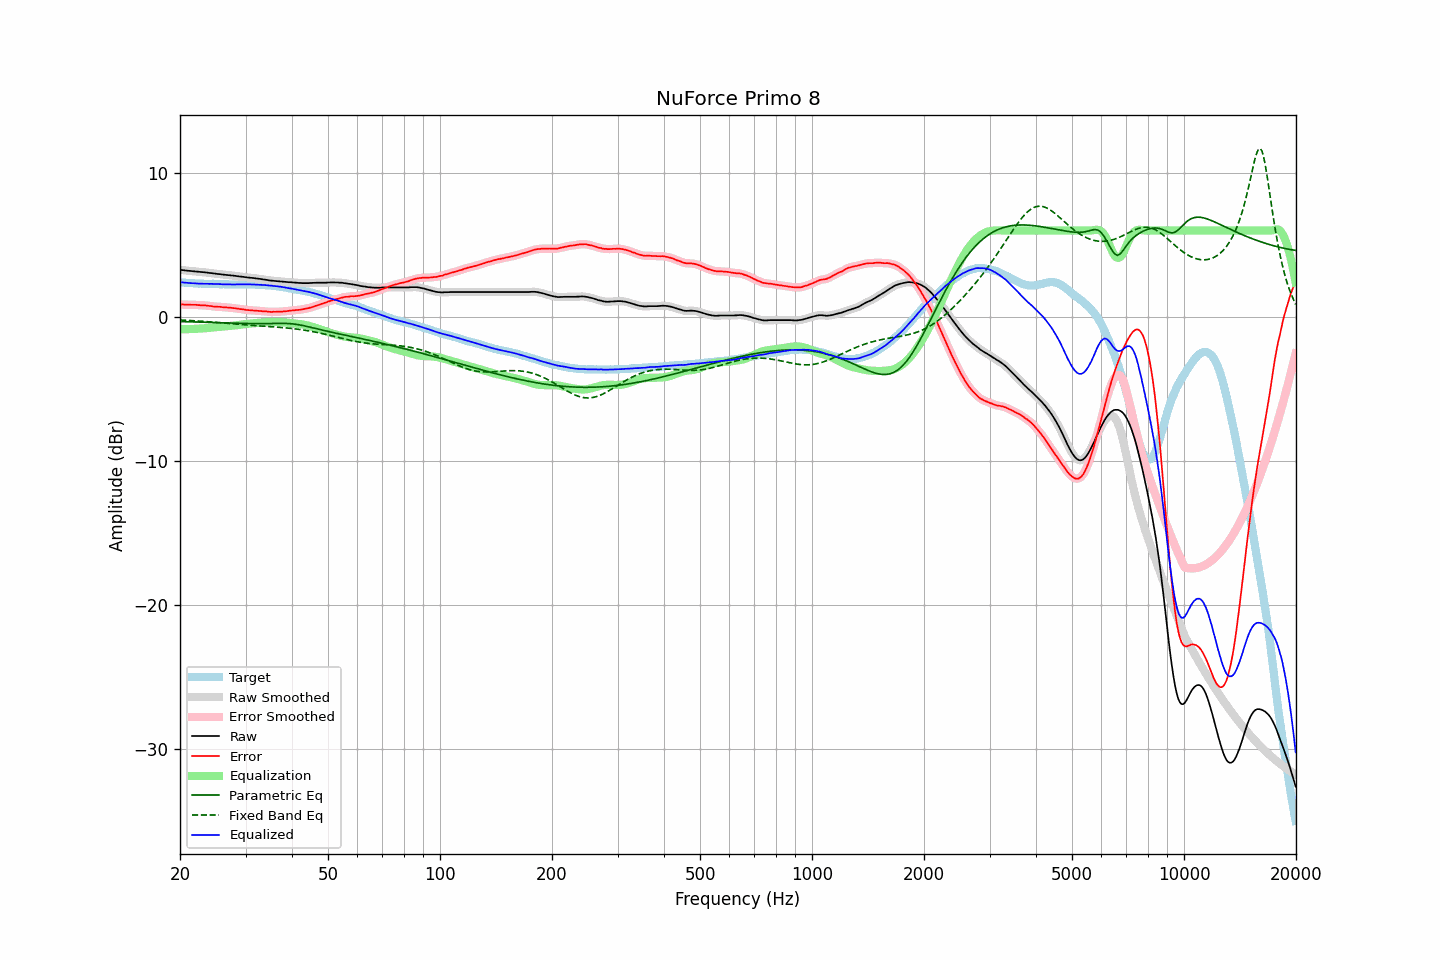

The table this chart was drawn from, first rows:
frequency, raw, error, smoothed, error_smoothed, equalization, parametric_eq, fixed_band_eq, equalized_raw, equalized_smoothed, target
20.00, 3.27, 0.85, 3.27, 0.86, -0.86, -0.32, -0.21, 2.41, 2.41, 2.41
20.20, 3.26, 0.86, 3.25, 0.86, -0.86, -0.33, -0.22, 2.40, 2.40, 2.39
20.40, 3.25, 0.86, 3.24, 0.86, -0.86, -0.33, -0.23, 2.39, 2.38, 2.38
20.61, 3.23, 0.84, 3.23, 0.86, -0.86, -0.33, -0.23, 2.37, 2.37, 2.38
20.81, 3.22, 0.85, 3.22, 0.85, -0.85, -0.33, -0.24, 2.36, 2.36, 2.36
21.02, 3.21, 0.86, 3.20, 0.85, -0.85, -0.34, -0.24, 2.35, 2.35, 2.35
21.23, 3.20, 0.86, 3.20, 0.85, -0.85, -0.34, -0.25, 2.35, 2.35, 2.34
21.44, 3.19, 0.84, 3.19, 0.84, -0.84, -0.34, -0.26, 2.34, 2.34, 2.35
21.66, 3.18, 0.84, 3.18, 0.84, -0.84, -0.35, -0.26, 2.34, 2.34, 2.34
21.87, 3.17, 0.84, 3.16, 0.83, -0.83, -0.35, -0.27, 2.33, 2.33, 2.33
22.09, 3.16, 0.84, 3.15, 0.83, -0.83, -0.35, -0.28, 2.33, 2.32, 2.32
22.31, 3.14, 0.82, 3.14, 0.82, -0.82, -0.36, -0.28, 2.31, 2.32, 2.32
22.54, 3.13, 0.82, 3.13, 0.81, -0.82, -0.36, -0.29, 2.31, 2.31, 2.31
22.76, 3.12, 0.80, 3.11, 0.81, -0.81, -0.36, -0.30, 2.30, 2.30, 2.32
22.99, 3.11, 0.80, 3.11, 0.80, -0.80, -0.37, -0.31, 2.30, 2.30, 2.30
23.22, 3.10, 0.80, 3.10, 0.80, -0.80, -0.37, -0.31, 2.30, 2.30, 2.29
23.45, 3.09, 0.79, 3.08, 0.79, -0.79, -0.38, -0.32, 2.30, 2.30, 2.29
23.69, 3.08, 0.78, 3.07, 0.78, -0.77, -0.38, -0.33, 2.30, 2.30, 2.29
23.92, 3.06, 0.76, 3.06, 0.77, -0.76, -0.38, -0.34, 2.29, 2.30, 2.29
24.16, 3.05, 0.75, 3.05, 0.75, -0.75, -0.39, -0.35, 2.29, 2.29, 2.29
24.40, 3.04, 0.74, 3.03, 0.73, -0.74, -0.39, -0.36, 2.29, 2.29, 2.30
24.65, 3.02, 0.72, 3.02, 0.72, -0.73, -0.39, -0.37, 2.29, 2.29, 2.30
24.89, 3.01, 0.72, 3.00, 0.71, -0.72, -0.40, -0.38, 2.29, 2.28, 2.29
25.14, 2.99, 0.71, 2.99, 0.71, -0.71, -0.40, -0.39, 2.28, 2.28, 2.28
25.39, 2.98, 0.70, 2.98, 0.70, -0.70, -0.40, -0.39, 2.28, 2.28, 2.28
25.65, 2.97, 0.70, 2.96, 0.69, -0.69, -0.41, -0.40, 2.28, 2.27, 2.27
25.91, 2.95, 0.68, 2.95, 0.68, -0.68, -0.41, -0.41, 2.26, 2.27, 2.26
26.16, 2.94, 0.66, 2.94, 0.67, -0.67, -0.41, -0.42, 2.26, 2.26, 2.27
26.43, 2.93, 0.66, 2.92, 0.66, -0.67, -0.42, -0.43, 2.26, 2.26, 2.26
26.69, 2.92, 0.65, 2.92, 0.65, -0.66, -0.42, -0.44, 2.26, 2.26, 2.26
26.96, 2.91, 0.65, 2.91, 0.65, -0.65, -0.43, -0.45, 2.26, 2.26, 2.26
27.23, 2.90, 0.65, 2.89, 0.64, -0.64, -0.43, -0.46, 2.26, 2.26, 2.25
27.50, 2.88, 0.63, 2.88, 0.63, -0.63, -0.43, -0.47, 2.25, 2.25, 2.25
27.77, 2.87, 0.61, 2.87, 0.61, -0.61, -0.44, -0.48, 2.25, 2.25, 2.26
28.05, 2.86, 0.60, 2.85, 0.60, -0.60, -0.44, -0.49, 2.26, 2.25, 2.25
28.33, 2.84, 0.58, 2.84, 0.58, -0.59, -0.44, -0.50, 2.25, 2.25, 2.25
28.62, 2.83, 0.57, 2.82, 0.57, -0.57, -0.45, -0.51, 2.26, 2.25, 2.25
28.90, 2.81, 0.55, 2.81, 0.55, -0.55, -0.45, -0.52, 2.25, 2.26, 2.26
29.19, 2.80, 0.54, 2.80, 0.54, -0.54, -0.45, -0.53, 2.26, 2.26, 2.26
29.48, 2.79, 0.53, 2.78, 0.52, -0.52, -0.45, -0.54, 2.26, 2.26, 2.26
29.78, 2.77, 0.51, 2.77, 0.51, -0.51, -0.46, -0.55, 2.26, 2.26, 2.25
30.08, 2.76, 0.48, 2.75, 0.49, -0.49, -0.46, -0.56, 2.26, 2.26, 2.27
30.38, 2.74, 0.48, 2.74, 0.48, -0.48, -0.46, -0.57, 2.26, 2.26, 2.26
30.68, 2.73, 0.47, 2.73, 0.47, -0.47, -0.46, -0.58, 2.26, 2.26, 2.26
30.99, 2.72, 0.46, 2.72, 0.46, -0.46, -0.46, -0.59, 2.26, 2.26, 2.26
31.30, 2.71, 0.45, 2.71, 0.45, -0.45, -0.47, -0.59, 2.25, 2.25, 2.25
31.61, 2.70, 0.44, 2.69, 0.44, -0.44, -0.47, -0.60, 2.25, 2.25, 2.25
31.93, 2.68, 0.44, 2.68, 0.44, -0.43, -0.47, -0.61, 2.24, 2.24, 2.24
32.24, 2.67, 0.43, 2.66, 0.43, -0.43, -0.47, -0.62, 2.24, 2.24, 2.24
32.57, 2.65, 0.42, 2.65, 0.42, -0.42, -0.47, -0.63, 2.23, 2.23, 2.22
32.89, 2.64, 0.41, 2.63, 0.41, -0.41, -0.47, -0.63, 2.23, 2.22, 2.22
33.22, 2.62, 0.40, 2.62, 0.40, -0.40, -0.47, -0.64, 2.22, 2.22, 2.22
33.55, 2.60, 0.38, 2.60, 0.39, -0.39, -0.47, -0.65, 2.21, 2.21, 2.22
33.89, 2.59, 0.38, 2.58, 0.38, -0.38, -0.47, -0.66, 2.21, 2.21, 2.20
34.23, 2.57, 0.37, 2.56, 0.37, -0.37, -0.47, -0.66, 2.20, 2.20, 2.19
34.57, 2.55, 0.36, 2.55, 0.36, -0.36, -0.46, -0.67, 2.18, 2.19, 2.19
34.92, 2.53, 0.35, 2.53, 0.35, -0.35, -0.46, -0.68, 2.17, 2.17, 2.17
35.27, 2.52, 0.33, 2.51, 0.35, -0.35, -0.46, -0.69, 2.16, 2.16, 2.18
35.62, 2.51, 0.36, 2.50, 0.35, -0.35, -0.46, -0.69, 2.15, 2.15, 2.15
35.97, 2.50, 0.35, 2.50, 0.35, -0.35, -0.46, -0.70, 2.14, 2.14, 2.14
... 635 more rows
